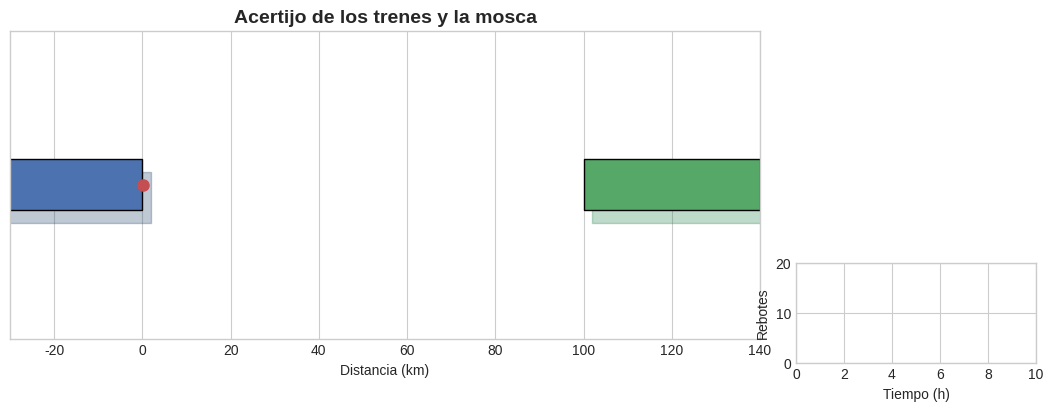

This chart was generated by the following Python code:
import matplotlib.pyplot as plt
import matplotlib.patches as patches
from matplotlib.animation import FuncAnimation
from matplotlib.widgets import Button, TextBox
import numpy as np

plt.style.use("seaborn-v0_8-whitegrid")

# ===============================
# FIGURA Y EJE PRINCIPAL
# ===============================
fig, ax = plt.subplots(figsize=(12, 4))
plt.subplots_adjust(right=0.75)

ax.set_xlim(-30, 140)
ax.set_ylim(0, 12)
ax.set_yticks([])
ax.set_xlabel("Distancia (km)")
ax.set_title("Acertijo de los trenes y la mosca", fontsize=14, weight="bold")

# ===============================
# PANEL DE INFORMACIÓN
# ===============================
info_ax = fig.add_axes([0.78, 0.35, 0.2, 0.55])
info_ax.axis("off")
info_text = info_ax.text(0.05, 0.9, "", fontsize=11, va="top")

# ===============================
# GRÁFICO DE REBOTES (ABAJO DE LOS DATOS)
# ===============================
rebotes_ax = fig.add_axes([0.78, 0.05, 0.2, 0.25])
rebotes_ax.set_xlim(0, 10)
rebotes_ax.set_ylim(0, 20)
rebotes_ax.set_xlabel("Tiempo (h)")
rebotes_ax.set_ylabel("Rebotes")
rebotes_line, = rebotes_ax.plot([], [], "-o", color="orange")
rebotes_time = []
rebotes_count = []

# ===============================
# PARÁMETROS
# ===============================
DISTANCIA = 100
RECT_LENGTH = 40
RECT_HEIGHT = 2
TRAIN_SPEED = 10
FLY_SPEED = 50
FPS = 50
DT = 1 / FPS
BALL_RADIUS = 0.1
TRAIL_LENGTH = 20

# ===============================
# ESTADO INICIAL
# ===============================
def reset_state():
    global left_train_x, right_train_x, fly_x, direction
    global time_h, rebotes, fly_distance, running, finished
    global fly_trail_x, fly_trail_y, fly_y
    global rebotes_time, rebotes_count

    left_train_x = -RECT_LENGTH
    right_train_x = DISTANCIA

    fly_x = left_train_x + RECT_LENGTH + BALL_RADIUS
    fly_y = 6
    direction = 1

    time_h = 0.0
    rebotes = 0
    fly_distance = 0.0

    running = False
    finished = False

    fly_trail_x = [fly_x]
    fly_trail_y = [fly_y]

    # Datos para gráfico de rebotes
    rebotes_time = [0]
    rebotes_count = [0]

reset_state()

# ===============================
# ELEMENTOS GRÁFICOS
# ===============================
left_train = patches.Rectangle((left_train_x, 5), RECT_LENGTH, RECT_HEIGHT,
                               color="#4C72B0", ec="black")
right_train = patches.Rectangle((right_train_x, 5), RECT_LENGTH, RECT_HEIGHT,
                                color="#55A868", ec="black")
left_shadow = patches.Rectangle((left_train_x + 2, 5 - 0.5), RECT_LENGTH, RECT_HEIGHT,
                                color="#2A4C72", alpha=0.3)
right_shadow = patches.Rectangle((right_train_x + 2, 5 - 0.5), RECT_LENGTH, RECT_HEIGHT,
                                 color="#2A8650", alpha=0.3)

ax.add_patch(left_shadow)
ax.add_patch(left_train)
ax.add_patch(right_shadow)
ax.add_patch(right_train)

fly, = ax.plot([fly_x], [6], "o", color="#C44E52", markersize=8)
fly_trail_lines = []
for i in range(TRAIL_LENGTH):
    line, = ax.plot([], [], "-", color="#C44E52", alpha=i / TRAIL_LENGTH)
    fly_trail_lines.append(line)

# ===============================
# UPDATE
# ===============================
def update(frame):
    global left_train_x, right_train_x, fly_x
    global direction, time_h, rebotes, fly_distance, finished
    global fly_trail_x, fly_trail_y
    global rebotes_time, rebotes_count

    gap = right_train_x - (left_train_x + RECT_LENGTH)

    if running and not finished:
        time_h += DT
        fly_distance += FLY_SPEED * DT

        left_train_x += TRAIN_SPEED * DT
        right_train_x -= TRAIN_SPEED * DT

        gap = right_train_x - (left_train_x + RECT_LENGTH)

        if gap <= 2 * BALL_RADIUS:
            fly_x = left_train_x + RECT_LENGTH + gap / 2
            finished = True
        else:
            fly_x += direction * FLY_SPEED * DT
            if fly_x >= right_train_x - BALL_RADIUS:
                fly_x = right_train_x - BALL_RADIUS
                direction = -1
                rebotes += 1
            if fly_x <= left_train_x + RECT_LENGTH + BALL_RADIUS:
                fly_x = left_train_x + RECT_LENGTH + BALL_RADIUS
                direction = 1
                rebotes += 1

        # Actualizar trenes
        left_train.set_x(left_train_x)
        left_shadow.set_x(left_train_x + 2)
        right_train.set_x(right_train_x)
        right_shadow.set_x(right_train_x + 2)

        # Actualizar mosca
        fly.set_data([fly_x], [6])
        fly_trail_x.append(fly_x)
        fly_trail_y.append(6)
        if len(fly_trail_x) > TRAIL_LENGTH:
            fly_trail_x.pop(0)
            fly_trail_y.pop(0)
        for i, line in enumerate(fly_trail_lines):
            if i < len(fly_trail_x):
                line.set_data(fly_trail_x[i:], fly_trail_y[i:])
                line.set_alpha(i / TRAIL_LENGTH)

        # Actualizar gráfico de rebotes
        rebotes_time.append(time_h)
        rebotes_count.append(rebotes)
        rebotes_line.set_data(rebotes_time, rebotes_count)
        rebotes_ax.set_xlim(0, max(10, time_h + 1))
        rebotes_ax.set_ylim(0, max(5, max(rebotes_count) + 1))

    # Actualizar panel de información
    info_text.set_text(
        f"DATOS DE LA SIMULACIÓN\n"
        f"────────────────────────\n"
        f"Tiempo transcurrido: {time_h:.2f} h\n"
        f"Rebotes de la mosca: {rebotes}\n"
        f"Distancia recorrida: {fly_distance:.1f} km\n"
        f"Distancia entre trenes: {gap:.1f} km\n"
        + ("\nSIMULACIÓN FINALIZADA" if finished else "")
    )

    return [left_train, left_shadow, right_train, right_shadow, fly] + fly_trail_lines + [info_text, rebotes_line]

# ===============================
# INICIO AUTOMÁTICO
# ===============================
def start_animation():
    global running
    running = True

timer = fig.canvas.new_timer(interval=2000)
timer.add_callback(start_animation)
timer.start()

# ===============================
# ANIMACIÓN
# ===============================
anim = FuncAnimation(
    fig,
    update,
    interval=1000 / FPS,
    blit=False,
    cache_frame_data=False
)

plt.show()
